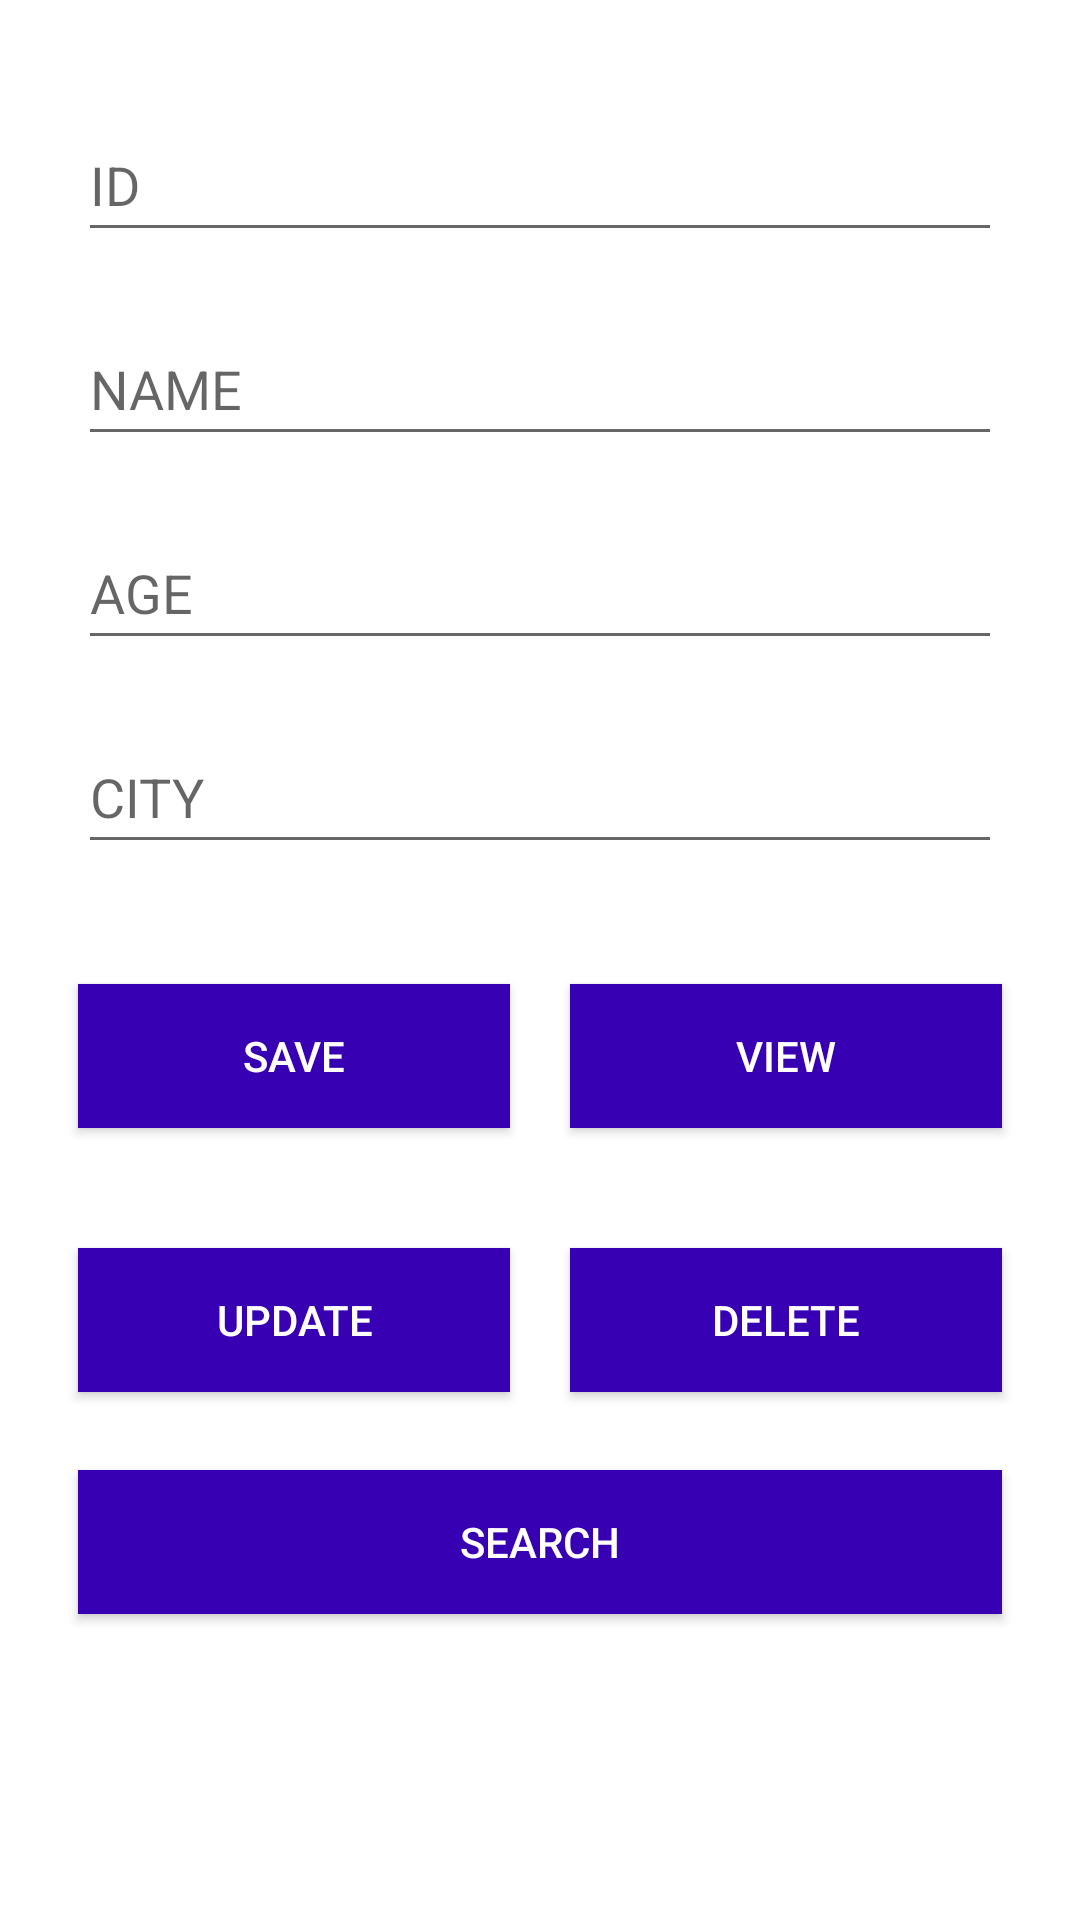

Android layout source for this screen:
<!-- AndroidManifest.xml: application theme Theme.DataBase_Java -->
<!-- res/layout/activity_main.xml -->
<?xml version="1.0" encoding="utf-8"?>
<LinearLayout xmlns:android="http://schemas.android.com/apk/res/android"
    xmlns:app="http://schemas.android.com/apk/res-auto"
    xmlns:tools="http://schemas.android.com/tools"
    android:layout_width="match_parent"
    android:layout_height="match_parent"
    android:orientation="vertical"
    android:padding="16dp"
    tools:context=".MainActivity">

    <ScrollView
        android:layout_width="match_parent"
        android:layout_height="match_parent"
        android:layout_marginTop="10dp"
        android:scrollbars="none">

        <LinearLayout
            android:layout_width="match_parent"
            android:layout_height="match_parent"
            android:orientation="vertical">


            <EditText
                android:id="@+id/id"
                android:layout_width="match_parent"
                android:layout_height="wrap_content"
                android:layout_margin="10dp"
                android:hint="ID"
                android:minHeight="48dp" />

            <EditText
                android:id="@+id/name"
                android:layout_width="match_parent"
                android:layout_height="wrap_content"
                android:layout_margin="10dp"
                android:hint="NAME"
                android:minHeight="48dp" />

            <EditText
                android:id="@+id/age"
                android:layout_width="match_parent"
                android:layout_height="wrap_content"
                android:layout_margin="10dp"
                android:hint="AGE"
                android:minHeight="48dp" />

            <EditText
                android:id="@+id/city"
                android:layout_width="match_parent"
                android:layout_height="wrap_content"
                android:layout_margin="10dp"
                android:hint="CITY"
                android:minHeight="48dp" />


            <LinearLayout
                android:layout_width="match_parent"
                android:layout_height="wrap_content"
                android:orientation="horizontal"
                android:layout_marginTop="20dp"
                android:layout_gravity="center_horizontal">

                <Button
                    android:id="@+id/save"
                    android:layout_width="wrap_content"
                    android:layout_height="wrap_content"
                    android:text="SAVE"
                    android:layout_weight="1"
                    android:textColor="@color/white"
                    android:background="@color/design_default_color_primary_dark"
                    android:layout_margin="10dp"/>

                <Button
                    android:id="@+id/view"
                    android:layout_width="wrap_content"
                    android:layout_height="wrap_content"
                    android:text="VIEW"
                    android:layout_weight="1"
                    android:textColor="@color/white"
                    android:background="@color/design_default_color_primary_dark"
                    android:layout_margin="10dp"/>

            </LinearLayout>
            <LinearLayout
                android:layout_width="match_parent"
                android:layout_height="wrap_content"
                android:orientation="horizontal"
                android:layout_marginTop="20dp"
                android:layout_gravity="center_horizontal">

                <Button
                    android:id="@+id/update"
                    android:layout_width="wrap_content"
                    android:layout_height="wrap_content"
                    android:text="UPDATE"
                    android:layout_weight="1"
                    android:textColor="@color/white"
                    android:background="@color/design_default_color_primary_dark"
                    android:layout_margin="10dp"/>

                <Button
                    android:id="@+id/delete"
                    android:layout_width="wrap_content"
                    android:layout_height="wrap_content"
                    android:text="DELETE"
                    android:layout_weight="1"
                    android:textColor="@color/white"
                    android:background="@color/design_default_color_primary_dark"
                    android:layout_margin="10dp"/>

            </LinearLayout>

        <LinearLayout
            android:layout_width="match_parent"
            android:layout_height="wrap_content"
            android:orientation="horizontal"
            android:layout_marginTop="6dp"
            android:layout_gravity="center_horizontal">

            <Button
                android:id="@+id/search"
                android:layout_width="match_parent"
                android:layout_height="wrap_content"
                android:text="SEARCH"
                android:layout_weight="1"
                android:textColor="@color/white"
                android:background="@color/design_default_color_primary_dark"
                android:layout_margin="10dp"/>
        </LinearLayout>

        </LinearLayout>

    </ScrollView>

</LinearLayout>
<!-- resources referenced by this layout -->
<resources>
  <style name="Theme.DataBase_Java" parent="Theme.MaterialComponents.DayNight.DarkActionBar">
          
          <item name="colorPrimary">@color/purple_500</item>
          <item name="colorPrimaryVariant">@color/purple_700</item>
          <item name="colorOnPrimary">@color/white</item>
          
          <item name="colorSecondary">@color/teal_200</item>
          <item name="colorSecondaryVariant">@color/teal_700</item>
          <item name="colorOnSecondary">@color/black</item>
          
          <item name="android:statusBarColor" tools:targetApi="l">?attr/colorPrimaryVariant</item>
          
      </style>
  <!-- not gathered from this repository: default colours our renderer supplied (Android Studio template values) -->
  <color name="purple_500">#FF6200EE</color>
  <color name="purple_700">#FF3700B3</color>
  <color name="teal_200">#FF03DAC5</color>
  <color name="teal_700">#FF018786</color>
  <color name="black">#FF000000</color>
  <color name="white">#FFFFFFFF</color>
</resources>
